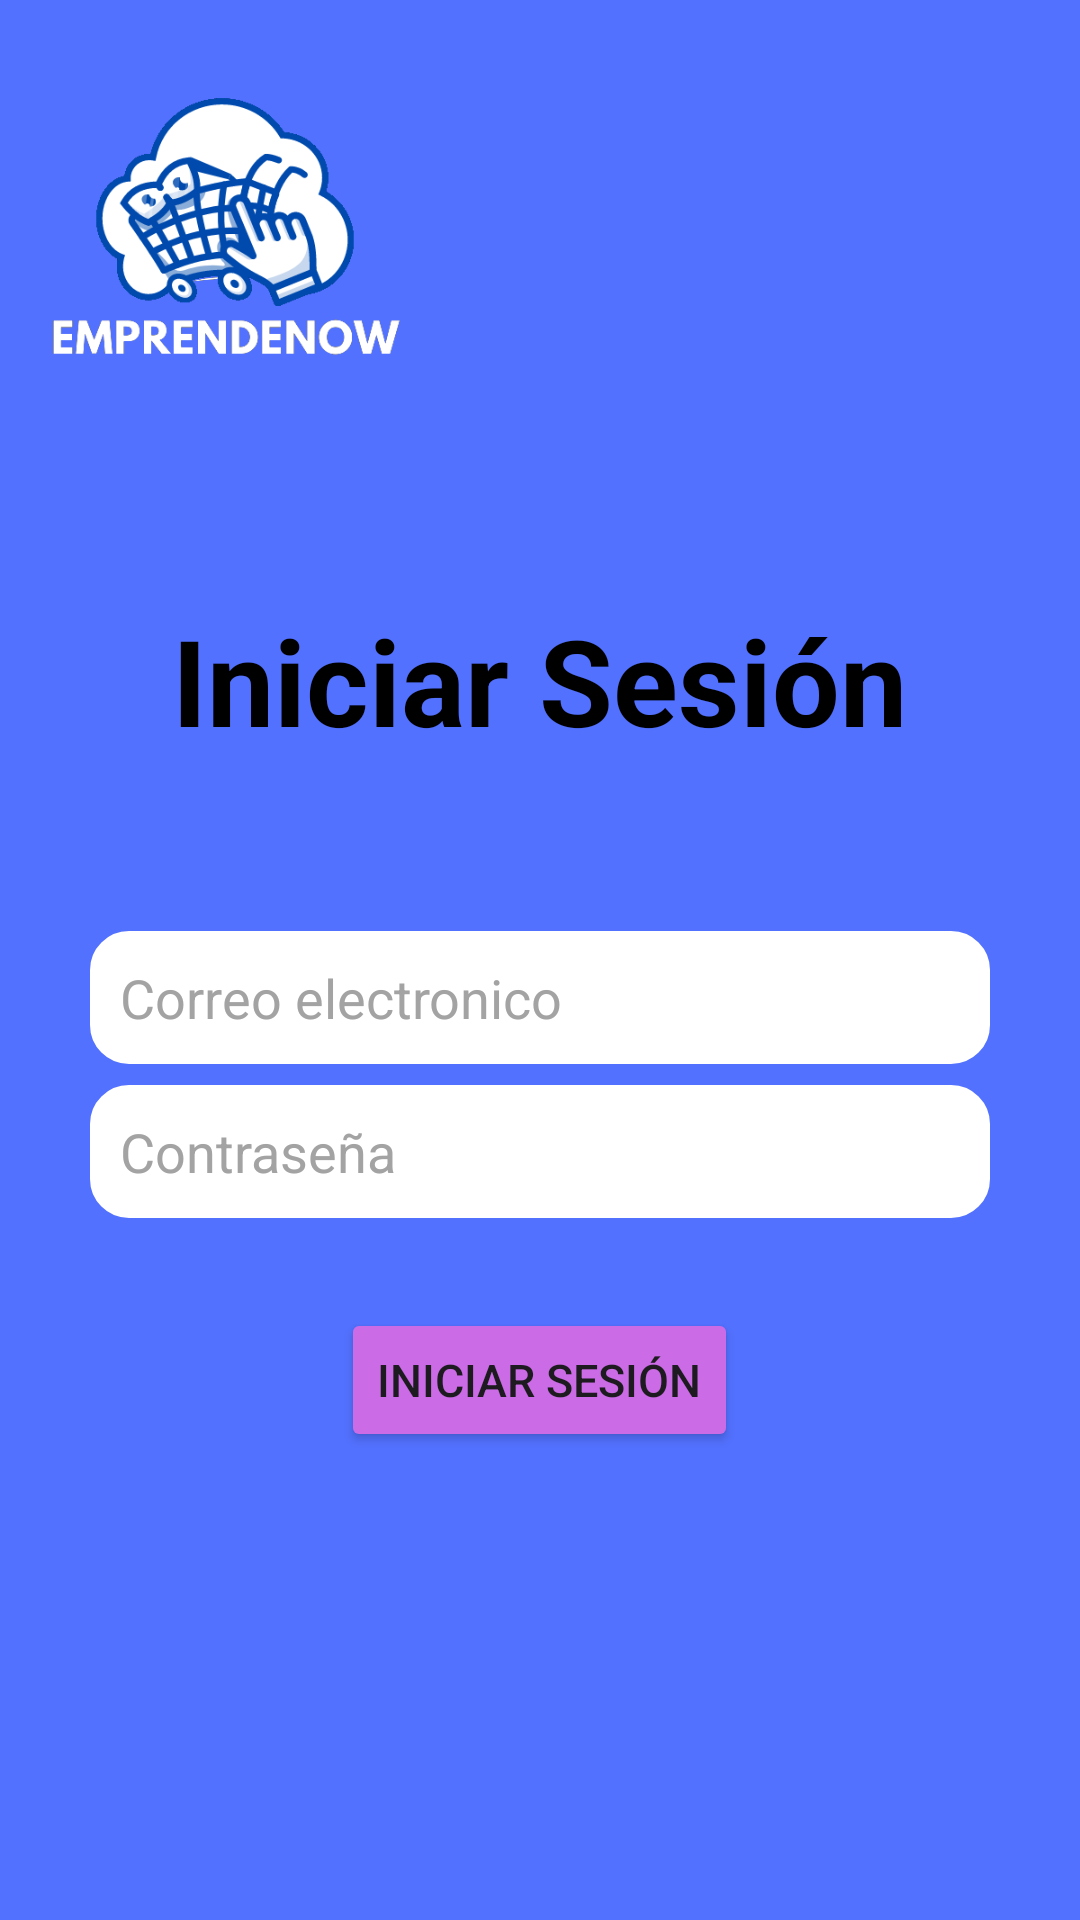

Produce the Android XML layout that renders to this screen, including the resource entries it uses.
<!-- AndroidManifest.xml: application theme Theme.EmprendeNow -->
<!-- res/layout/activity_log_in2.xml -->
<?xml version="1.0" encoding="utf-8"?>
<androidx.constraintlayout.widget.ConstraintLayout xmlns:android="http://schemas.android.com/apk/res/android"
    xmlns:app="http://schemas.android.com/apk/res-auto"
    xmlns:tools="http://schemas.android.com/tools"
    android:id="@+id/main"
    android:layout_width="match_parent"
    android:layout_height="match_parent"
    tools:context=".LogInActivity2">

    <RelativeLayout
        android:layout_width="match_parent"
        android:layout_height="match_parent"
        android:background="#5271ff">

        <ImageView
            android:id="@+id/logo"
            android:layout_width="150dp"
            android:layout_height="150dp"
            android:src="@drawable/emprendenow"/>

        <TextView
            android:id="@+id/titulo"
            android:layout_width="wrap_content"
            android:layout_height="wrap_content"
            android:text="@string/iniciar_sesion"
            android:layout_below="@+id/logo"
            android:layout_marginTop="50dp"
            android:layout_centerHorizontal="true"
            android:textSize="40sp"
            android:textStyle="bold"
            android:textColor="@color/black"/>

        <LinearLayout
            android:id="@+id/form"
            android:layout_width="wrap_content"
            android:layout_height="wrap_content"
            android:layout_below="@+id/titulo"
            android:layout_marginTop="50dp"
            android:layout_centerHorizontal="true"
            android:orientation="vertical">

            <EditText
                android:id="@+id/mail"
                android:layout_marginTop="7dp"
                android:layout_width="300dp"
                android:layout_height="wrap_content"
                android:hint="Correo electronico"
                android:textColorHint="#a3a3a3"
                android:background="@drawable/ingresar_texto"
                android:padding="10dp"/>

            <EditText
                android:id="@+id/password"
                android:layout_marginTop="7dp"
                android:layout_width="300dp"
                android:layout_height="wrap_content"
                android:hint="Contraseña"
                android:textColorHint="#a3a3a3"
                android:background="@drawable/ingresar_texto"
                android:padding="10dp"/>

        </LinearLayout>

        <Button
            android:id="@+id/btn_login"
            android:layout_width="wrap_content"
            android:layout_height="wrap_content"
            android:layout_below="@+id/form"
            android:layout_marginTop="30dp"
            android:layout_centerHorizontal="true"
            android:text="Iniciar sesión"
            android:textSize="15sp"
            android:backgroundTint="#cb6ce6"/>

    </RelativeLayout>

</androidx.constraintlayout.widget.ConstraintLayout>
<!-- resources referenced by this layout -->
<resources>
  <color name="black">#FF000000</color>
  <!-- drawable emprendenow: png bitmap (drawable, 35717 bytes) -->
  <!-- drawable ingresar_texto (drawable) -->
  <?xml version="1.0" encoding="utf-8"?>
  <shape xmlns:android="http://schemas.android.com/apk/res/android">
      
      <solid android:color="@color/white" /> 
  
      
      <stroke
          android:width="2dp"
          android:color="@color/white" /> 
  
      
      <corners android:radius="12dp" /> 
  
      
      <padding
          android:left="10dp"
          android:right="10dp"
          android:top="5dp"
          android:bottom="5dp" />
  </shape>
  <string name="iniciar_sesion">Iniciar Sesión</string>
  <style name="Theme.EmprendeNow" parent="Base.Theme.EmprendeNow" />
  <color name="white">#FFFFFFFF</color>
  <style name="Base.Theme.EmprendeNow" parent="Theme.Material3.DayNight.NoActionBar">
          
          
      </style>
</resources>
